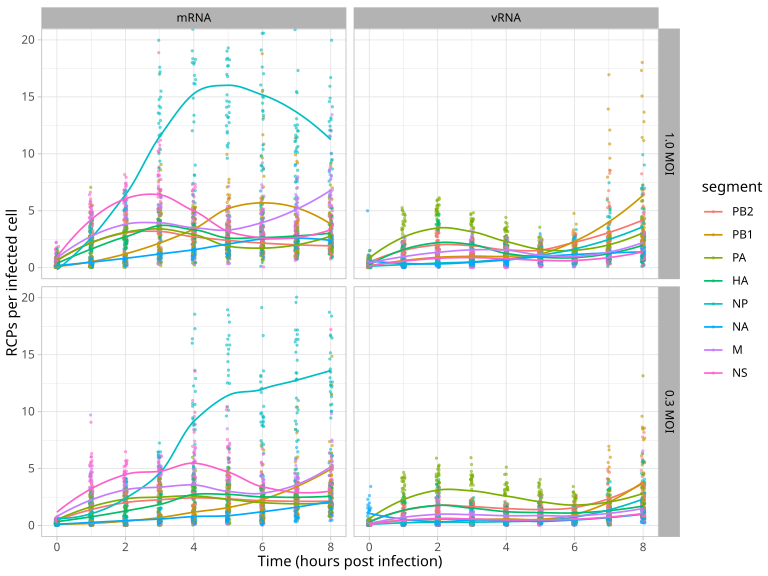

Values plotted in this chart, from the file beside it:
rep	moi	hpi	fov	segment	molecule	ambiguous	infected_cells	rna_type	spots	median_intensity	mean_radius	spots_per_infected_cell	mean_n
0	0.3 MOI	1	0	PB2	mRNA	FALSE	43	mRNA	7	1.05957815e-5	5	0.1628	1.62
0	0.3 MOI	1	0	PB2	vRNA	FALSE	43	vRNA	61	0	5	1.419	1.514
0	0.3 MOI	1	0	PB1	mRNA	FALSE	43	mRNA	12	0	5	0.2791	0.2602
0	0.3 MOI	1	0	PB1	vRNA	FALSE	43	vRNA	38	0	5	0.8837	0.4834
0	0.3 MOI	1	0	PA	mRNA	FALSE	43	mRNA	1	4.5815445e-4	5	0.02326	2.141
0	0.3 MOI	1	0	PA	vRNA	FALSE	43	vRNA	4	4.648196e-5	5	0.09302	2.575
0	0.3 MOI	1	0	HA	mRNA	FALSE	43	mRNA	1	0	5	0.02326	1.007
0	0.3 MOI	1	0	HA	vRNA	FALSE	43	vRNA	10	0	5	0.2326	1.493
0	0.3 MOI	1	0	NP	mRNA	FALSE	43	mRNA	36	0.04186	5	0.8372	1.618
0	0.3 MOI	1	0	NP	vRNA	FALSE	43	vRNA	9	0	5	0.2093	0.2481
0	0.3 MOI	1	0	NA	mRNA	FALSE	43	mRNA	45	0.04513	5	1.047	0.3727
0	0.3 MOI	1	0	NA	vRNA	FALSE	43	vRNA	3	0	5	0.06977	0.1593
0	0.3 MOI	1	0	M	mRNA	FALSE	43	mRNA	4	0.04686	5	0.09302	2.981
0	0.3 MOI	1	0	M	vRNA	FALSE	43	vRNA	3	0	5	0.06977	0.6507
0	0.3 MOI	1	0	NS	mRNA	FALSE	43	mRNA	157	0.0458	5	3.651	4.362
0	0.3 MOI	1	0	NS	vRNA	FALSE	43	vRNA	4	0	5	0.09302	0.4352
0	0.3 MOI	1	1	PB2	mRNA	FALSE	43	mRNA	14	4.0895048e-5	5	0.3256	1.62
0	0.3 MOI	1	1	PB2	vRNA	FALSE	43	vRNA	47	0	5	1.093	1.514
0	0.3 MOI	1	1	PB1	mRNA	FALSE	43	mRNA	18	3.98560625e-5	5	0.4186	0.2602
0	0.3 MOI	1	1	PB1	vRNA	FALSE	43	vRNA	15	0	5	0.3488	0.4834
0	0.3 MOI	1	1	PA	mRNA	FALSE	43	mRNA	3	0	5	0.06977	2.141
0	0.3 MOI	1	1	PA	vRNA	FALSE	43	vRNA	2	2.63819965e-4	5	0.04651	2.575
0	0.3 MOI	1	1	HA	mRNA	FALSE	43	mRNA	7	7.657636e-7	5	0.1628	1.007
0	0.3 MOI	1	1	HA	vRNA	FALSE	43	vRNA	17	1.1338988e-6	5	0.3953	1.493
0	0.3 MOI	1	1	NP	mRNA	FALSE	43	mRNA	30	0.02999	5	0.6977	1.618
0	0.3 MOI	1	1	NP	vRNA	FALSE	43	vRNA	16	0	5	0.3721	0.2481
0	0.3 MOI	1	1	NA	mRNA	FALSE	43	mRNA	40	0.05518	5	0.9302	0.3727
0	0.3 MOI	1	1	NA	vRNA	FALSE	43	vRNA	3	0	5	0.06977	0.1593
0	0.3 MOI	1	1	M	mRNA	FALSE	43	mRNA	3	0.1639	5	0.06977	2.981
0	0.3 MOI	1	1	M	vRNA	FALSE	43	vRNA	1	0	5	0.02326	0.6507
0	0.3 MOI	1	1	NS	mRNA	FALSE	43	mRNA	148	0.03959	5	3.442	4.362
0	0.3 MOI	1	1	NS	vRNA	FALSE	43	vRNA	3	0	5	0.06977	0.4352
0	0.3 MOI	1	2	PB2	mRNA	FALSE	47	mRNA	9	4.0401123e-6	5	0.1915	1.62
0	0.3 MOI	1	2	PB2	vRNA	FALSE	47	vRNA	47	0	5	1	1.514
0	0.3 MOI	1	2	PB1	mRNA	FALSE	47	mRNA	26	3.16704655e-6	5	0.5532	0.2602
0	0.3 MOI	1	2	PB1	vRNA	FALSE	47	vRNA	24	0	5	0.5106	0.4834
0	0.3 MOI	1	2	PA	vRNA	FALSE	47	vRNA	1	5.3591113e-5	5	0.02128	2.575
0	0.3 MOI	1	2	HA	mRNA	FALSE	47	mRNA	4	5.829564465e-4	5	0.08511	1.007
0	0.3 MOI	1	2	HA	vRNA	FALSE	47	vRNA	20	0	5	0.4255	1.493
0	0.3 MOI	1	2	NP	mRNA	FALSE	47	mRNA	18	0.03729	5	0.383	1.618
0	0.3 MOI	1	2	NP	vRNA	FALSE	47	vRNA	12	0	5	0.2553	0.2481
0	0.3 MOI	1	2	NA	mRNA	FALSE	47	mRNA	47	0.05167	5	1	0.3727
0	0.3 MOI	1	2	NA	vRNA	FALSE	47	vRNA	1	0	5	0.02128	0.1593
0	0.3 MOI	1	2	M	mRNA	FALSE	47	mRNA	3	0.05334	5	0.06383	2.981
0	0.3 MOI	1	2	NS	mRNA	FALSE	47	mRNA	155	0.04368	5	3.298	4.362
0	0.3 MOI	1	2	NS	vRNA	FALSE	47	vRNA	1	7.711059e-5	5	0.02128	0.4352
0	0.3 MOI	1	3	PB2	mRNA	FALSE	57	mRNA	18	0	5	0.3158	1.62
0	0.3 MOI	1	3	PB2	vRNA	FALSE	57	vRNA	34	0	5	0.5965	1.514
0	0.3 MOI	1	3	PB1	mRNA	FALSE	57	mRNA	34	1.4772471e-6	5	0.5965	0.2602
0	0.3 MOI	1	3	PB1	vRNA	FALSE	57	vRNA	25	0	5	0.4386	0.4834
0	0.3 MOI	1	3	PA	vRNA	FALSE	57	vRNA	3	0	5	0.05263	2.575
0	0.3 MOI	1	3	HA	mRNA	FALSE	57	mRNA	1	0	5	0.01754	1.007
0	0.3 MOI	1	3	HA	vRNA	FALSE	57	vRNA	18	0	5	0.3158	1.493
0	0.3 MOI	1	3	NP	mRNA	FALSE	57	mRNA	37	0.02635	5	0.6491	1.618
0	0.3 MOI	1	3	NP	vRNA	FALSE	57	vRNA	14	0	5	0.2456	0.2481
0	0.3 MOI	1	3	NA	mRNA	FALSE	57	mRNA	33	0.0618	5	0.5789	0.3727
0	0.3 MOI	1	3	NA	vRNA	FALSE	57	vRNA	3	0	5	0.05263	0.1593
0	0.3 MOI	1	3	M	mRNA	FALSE	57	mRNA	2	0.1214	5	0.03509	2.981
0	0.3 MOI	1	3	M	vRNA	FALSE	57	vRNA	1	0	5	0.01754	0.6507
0	0.3 MOI	1	3	NS	mRNA	FALSE	57	mRNA	150	0.03938	5	2.632	4.362
... 7,736 more rows
